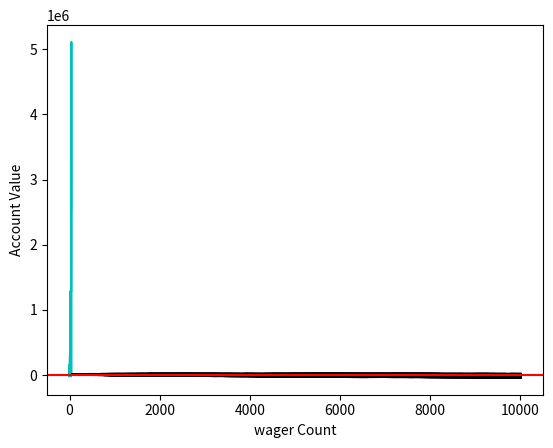

Python code for this plot:
import random
import matplotlib 
import matplotlib.pyplot as plt
import time

sampleSize = 1000
startingFunds = 10000
wagerSize = 100
wagerCount = 10000

def rollDice():
    roll = random.randint(1,100)

    if roll == 100:
        #print(roll, "roll was 100, you lose - what are the odds? Play again!")
        return False
    elif roll <= 50:
        #print(roll, "roll was 1-50, you lose. Play again!")
        return False

    elif 100 > roll > 50:
        #print(roll, "roll was 51-99, you win!")
        return True
    
def doubler_bettor(funds, initial_wager, wager_count, colour):
    value = funds
    wager = initial_wager
    global doubler_busts
    global doubler_profits
    wX = []
    vY = []

    currentWager = 1
    previousWager = "win"
    previousWagerAmount = initial_wager

    while currentWager <= wager_count:
        if previousWager == "win":
            #print("we won the last one")
            if rollDice():
                value += wager
                #print(value)
                wX.append(currentWager)
                vY.append(value)
            else:
                value -= wager
                previousWager = "loss"
                #print(value)
                previousWagerAmount = wager
                wX.append(currentWager)
                vY.append(value)
                if value < 0:
                    #print("we went broke after", currentWager, "bets")
                    doubler_busts += 1
                    break

        elif previousWager == "loss":
            #print("we lost the last one, so will double it")
            if rollDice():
                wager = previousWagerAmount * 2

                if( value - wager) > 0: 
                    wager = value
                #print("we won", wager)
                value += wager
                #print(value)
                wager = initial_wager
                previousWager = "win"
                wX.append(currentWager)
                vY.append(value)
            else:
                wager = previousWagerAmount * 2

                if( value - wager) > 0: 
                    wager = value
                #print("we lost", wager)
                value -= wager
                previousWagerAmount = wager
                wX.append(currentWager)
                vY.append(value)
                if value <= 0:
                    #print("we went broke after", currentWager, "bets")
                    doubler_busts += 1
                    break

                #print(value)
                previousWager = "loss"

        currentWager += 1

    #print(value)
    plt.plot(wX, vY, colour)
    if value > funds: 
        doubler_profits += 1

def simple_bettor(funds, initial_wager, wager_count, colour):
    global simple_busts
    global simple_profits
    value = funds
    wager = initial_wager

    wX = []
    vY = []

    currentWager = 1

    while currentWager <= wager_count:
        if rollDice():
            value += wager
            wX.append(currentWager)
            vY.append(value)
        else:
            value -= wager
            wX.append(currentWager)
            vY.append(value)

        currentWager += 1

    if value <= 0:
        value = 0
        simple_busts += 1
    #print("funds:", value)

    plt.plot(wX, vY, colour)
    if value > funds: 
        value = 0
        simple_profits += 1

x = 0
simple_busts = 0.0
doubler_busts = 0.0
simple_profits = 0.0
doubler_profits = 0.0

while x < sampleSize: # sample size
    simple_bettor(startingFunds, wagerSize, wagerCount, "k") # x, x, number of wagers
    doubler_bettor(startingFunds, wagerSize, wagerCount, "c") # x, x, number of wagers
    x+=1

print("Simple bettor bust chance", (simple_busts/sampleSize) * 100.00)
print("Doubler bettor bust chance", (doubler_busts/sampleSize) * 100.00)

print("Simple bettor profit chances", (simple_profits/sampleSize) * 100.00)
print("doubler bettor profit chances", (doubler_profits/sampleSize) * 100.00)

plt.axhline (0, color = "r")
plt.ylabel("Account Value")
plt.xlabel("wager Count")
plt.show()